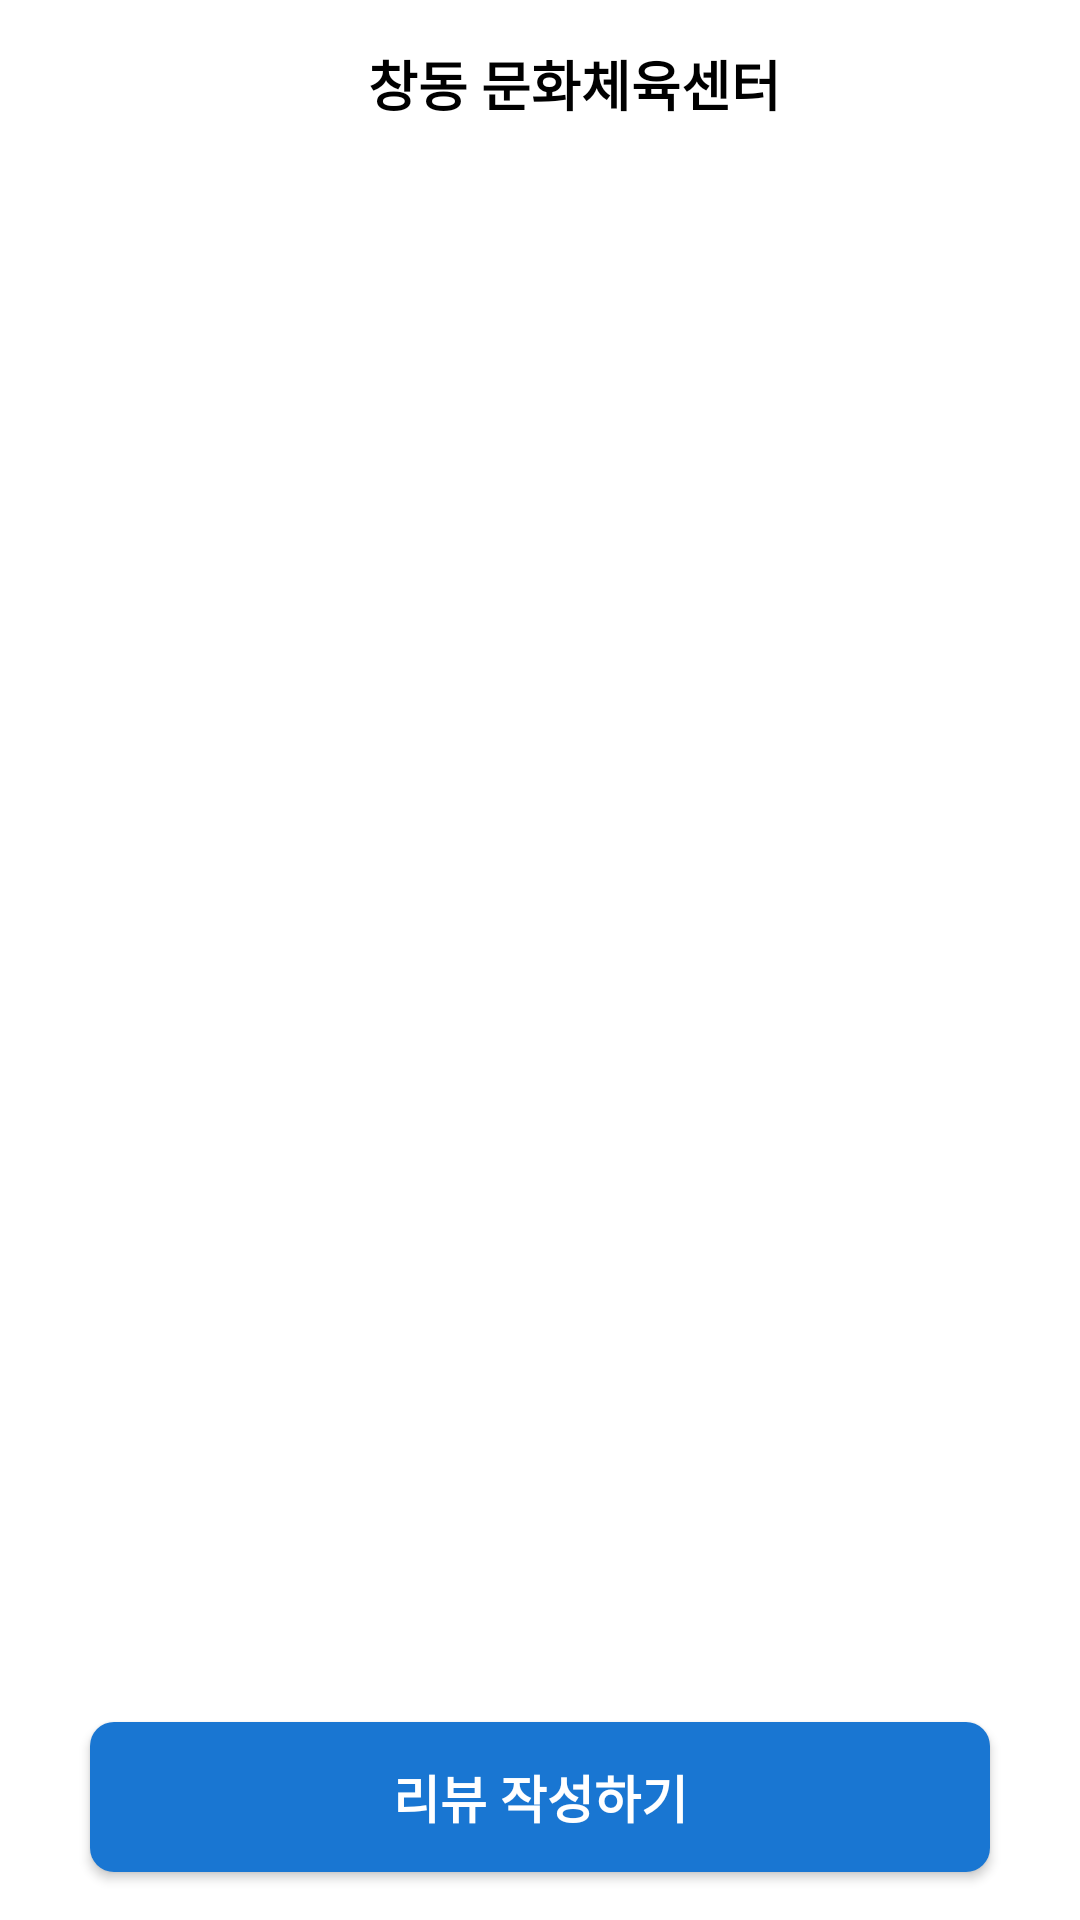

Produce the Android XML layout that renders to this screen, including the resource entries it uses.
<!-- AndroidManifest.xml: application theme Theme.Dobongzip -->
<!-- res/layout/review_activity.xml -->
<?xml version="1.0" encoding="utf-8"?>
<androidx.constraintlayout.widget.ConstraintLayout xmlns:android="http://schemas.android.com/apk/res/android"
    xmlns:app="http://schemas.android.com/apk/res-auto"
    android:layout_width="match_parent"
    android:layout_height="match_parent"
    android:background="@android:color/white">

    
    <LinearLayout
        android:id="@+id/header_bar"
        android:layout_width="match_parent"
        android:layout_height="56dp"
        android:background="@android:color/white"
        android:gravity="center_vertical"
        android:paddingStart="8dp"
        android:paddingEnd="16dp"
        app:layout_constraintTop_toTopOf="parent"
        app:layout_constraintStart_toStartOf="parent"
        app:layout_constraintEnd_toEndOf="parent">

        
        <ImageButton
            android:id="@+id/backButton"
            android:layout_width="15dp"
            android:layout_height="15dp"
            android:background="@drawable/round_button"
            android:src="@drawable/arrow"
            android:scaleType="centerInside"
            android:contentDescription="뒤로 가기" />

        
        <TextView
            android:id="@+id/titleText"
            android:layout_width="0dp"
            android:layout_height="wrap_content"
            android:layout_marginStart="16dp"
            android:layout_weight="1"
            android:gravity="center"
            android:text="창동 문화체육센터"
            android:textColor="@android:color/black"
            android:textSize="18sp"
            android:textStyle="bold" />

    </LinearLayout>

    <FrameLayout
        android:id="@+id/fragment_container"
        android:layout_width="0dp"
        android:layout_height="0dp"
        app:layout_constraintTop_toBottomOf="@+id/header_bar"
        app:layout_constraintBottom_toTopOf="@id/write_review_button"
        app:layout_constraintStart_toStartOf="parent"
        app:layout_constraintEnd_toEndOf="parent">

    </FrameLayout>

    
    <Button
        android:id="@+id/write_review_button"
        android:layout_width="300dp"
        android:layout_height="50dp"
        android:layout_marginStart="16dp"
        android:layout_marginEnd="16dp"
        android:layout_marginBottom="16dp"
        android:text="리뷰 작성하기"
        android:textSize="17sp"
        android:textColor="@android:color/white"
        android:textStyle="bold"
        android:background="@drawable/review_button_bg"
        app:layout_constraintBottom_toBottomOf="parent"
        app:layout_constraintStart_toStartOf="parent"
        app:layout_constraintEnd_toEndOf="parent" />

</androidx.constraintlayout.widget.ConstraintLayout>
<!-- resources referenced by this layout -->
<resources>
  <!-- drawable review_button_bg (drawable) -->
  <?xml version="1.0" encoding="utf-8"?>
  <selector xmlns:android="http://schemas.android.com/apk/res/android">
      <item android:state_enabled="false">
          <shape android:shape="rectangle">
              <solid android:color="#CCCCCC" />
              <corners android:radius="8dp" />
          </shape>
      </item>
      <item>
          <shape android:shape="rectangle">
              <solid android:color="#1976D2" />
              <corners android:radius="8dp" />
          </shape>
      </item>
  </selector>
  <!-- drawable round_button (drawable) -->
  <?xml version="1.0" encoding="utf-8"?>
  <selector xmlns:android="http://schemas.android.com/apk/res/android">
      <shape xmlns:android="http://schemas.android.com/apk/res/android"
          android:shape="oval">
          <solid android:color="#FFFFFF" /> 
          <size
              android:width="40dp"
              android:height="40dp" />
      </shape>
  
  </selector>
  <style name="Theme.Dobongzip" parent="Theme.MaterialComponents.DayNight.DarkActionBar">
          
          <item name="colorPrimary">#0B79D0</item> 
          <item name="colorOnPrimary">#FFFFFF</item>
          <item name="colorPrimaryVariant">#085FA5</item>
          
          <item name="colorSecondary">@color/teal_200</item>
          <item name="colorSecondaryVariant">@color/teal_700</item>
          <item name="colorOnSecondary">@color/black</item>
          
  
          <item name="android:windowBackground">@drawable/app_bg</item>
          <item name="android:statusBarColor">?attr/colorPrimaryVariant</item>
          <item name="android:windowLightStatusBar">true</item>
  
          <item name="windowActionBar">false</item>
          <item name="windowNoTitle">true</item>
      </style>
  <color name="teal_200">#FF03DAC5</color>
  <color name="teal_700">#FF018786</color>
  <color name="black">#FF000000</color>
  <!-- drawable app_bg (drawable) -->
  <?xml version="1.0" encoding="utf-8"?>
      <shape xmlns:android="http://schemas.android.com/apk/res/android">
          
          <solid android:color="#FFFFFFFF"/>
      </shape>
</resources>
